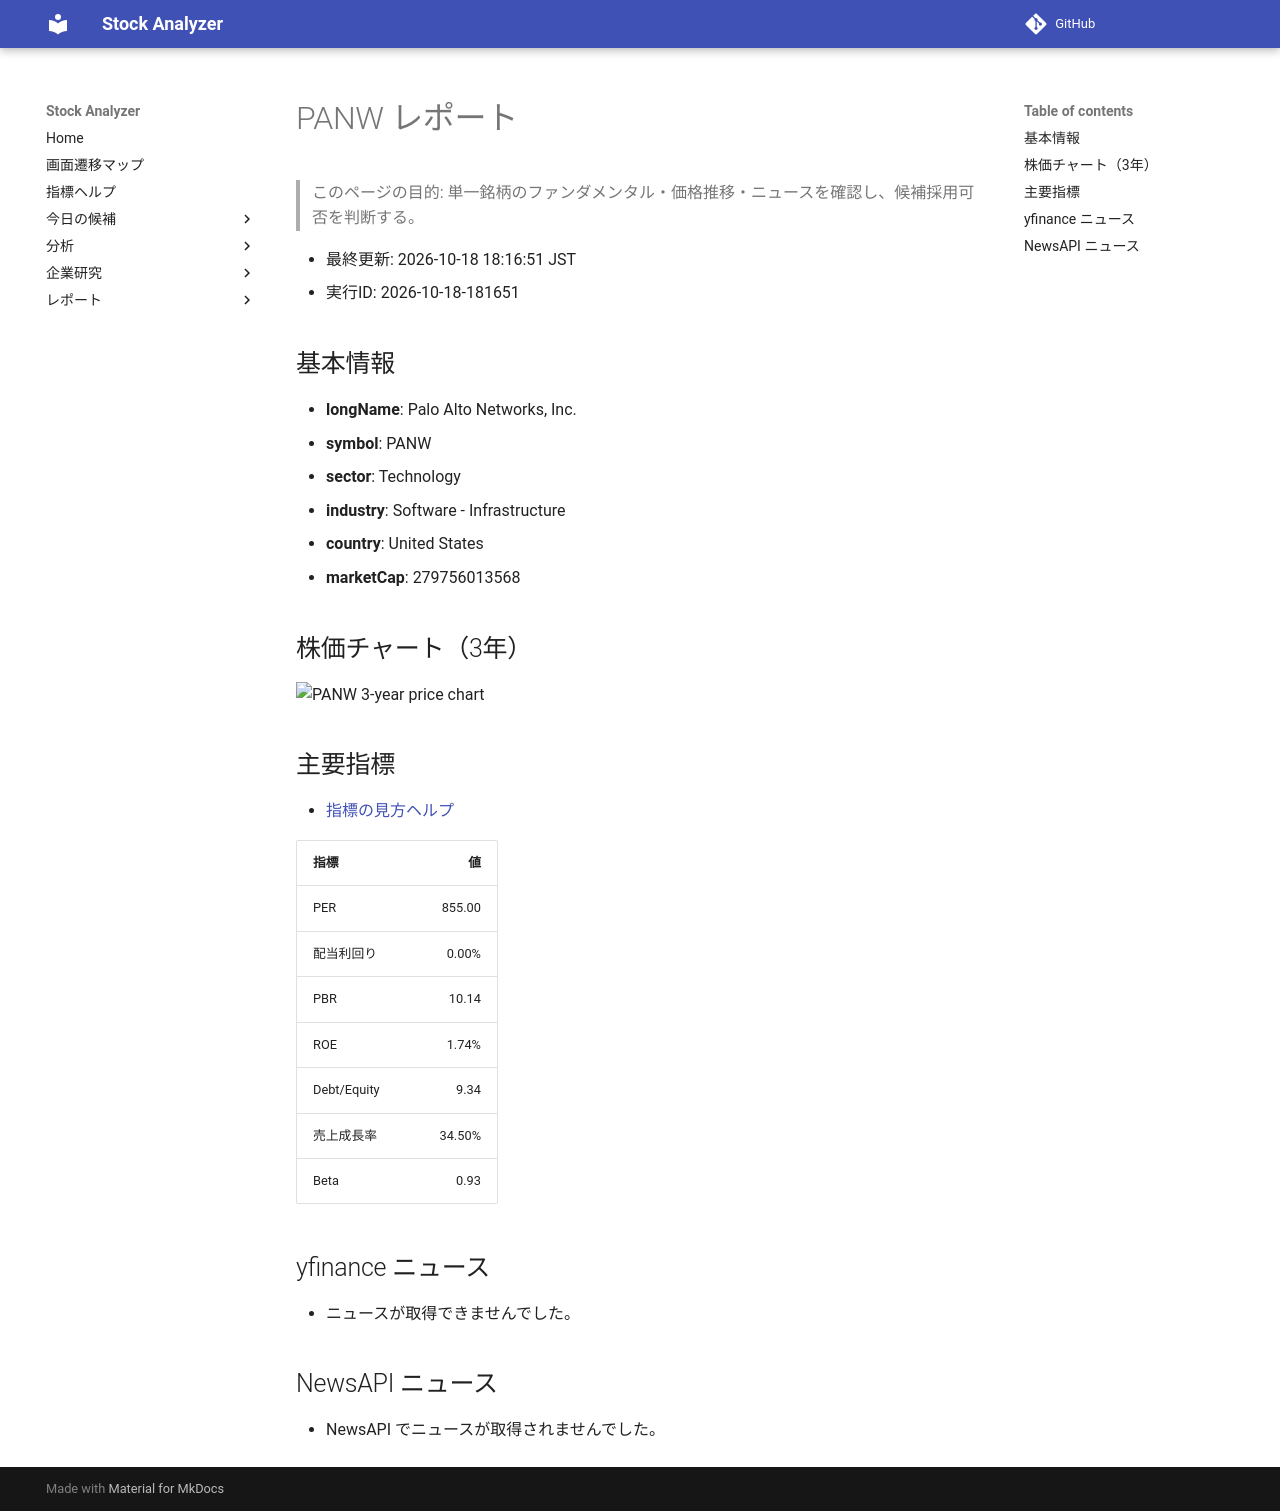

repository: Yumi-note/Making-APP · page: reports/2026-10-18/181651/PANW/index.html · generator: mkdocs

# PANW レポート

> このページの目的: 単一銘柄のファンダメンタル・価格推移・ニュースを確認し、候補採用可否を判断する。

- 最終更新: 2026-10-18 18:16:51 JST
- 実行ID: 2026-10-18-181651

## 基本情報

- **longName**: Palo Alto Networks, Inc.
- **symbol**: PANW
- **sector**: Technology
- **industry**: Software - Infrastructure
- **country**: United States
- **marketCap**: 279756013568

## 株価チャート（3年）

![PANW 3-year price chart](PANW_3y.png)

## 主要指標

- [指標の見方ヘルプ](../../../../indicators.md)

| 指標 | 値 |
|---|---:|
| PER | 855.00 |
| 配当利回り | 0.00% |
| PBR | 10.14 |
| ROE | 1.74% |
| Debt/Equity | 9.34 |
| 売上成長率 | 34.50% |
| Beta | 0.93 |

## yfinance ニュース

- ニュースが取得できませんでした。

## NewsAPI ニュース

- NewsAPI でニュースが取得されませんでした。
